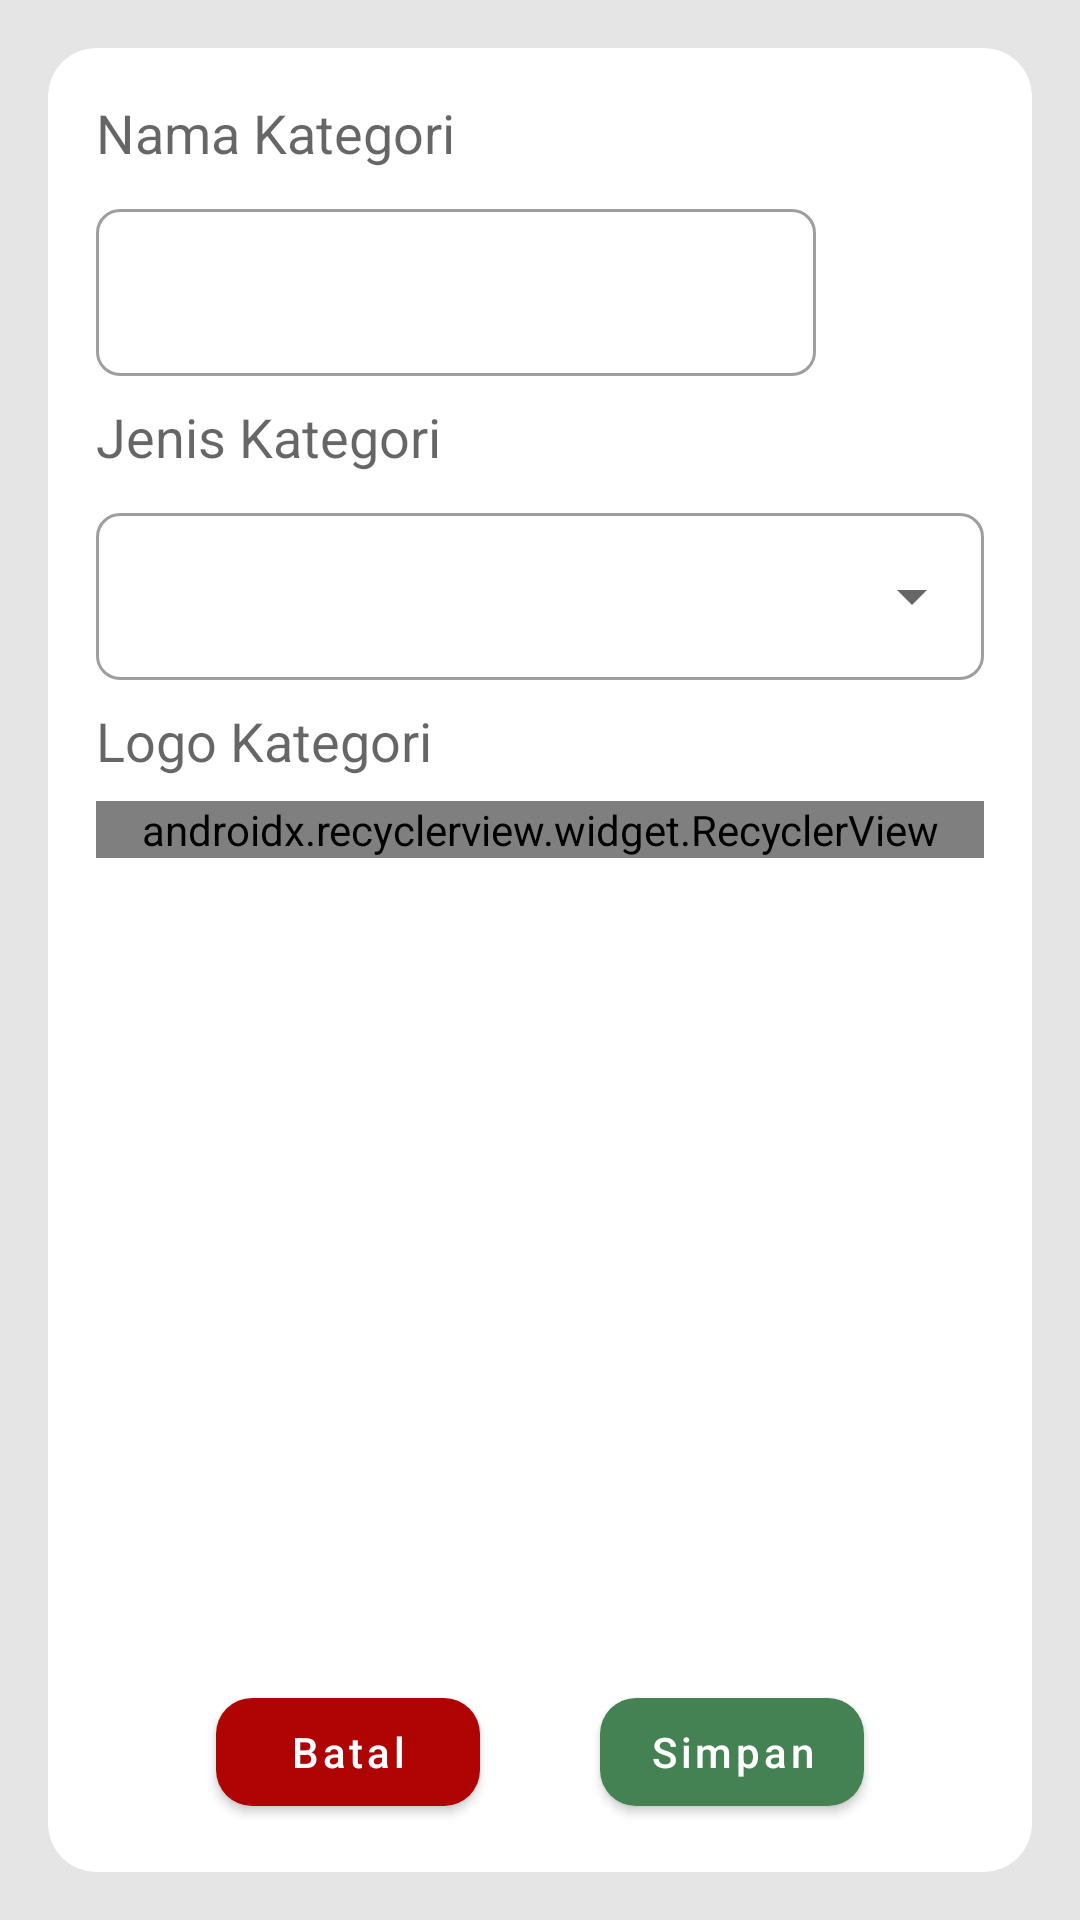

Produce the Android XML layout that renders to this screen, including the resource entries it uses.
<!-- AndroidManifest.xml: application theme Theme.CatatanKeuangan -->
<!-- res/layout/activity_add_category.xml -->
<?xml version="1.0" encoding="utf-8"?>
<androidx.constraintlayout.widget.ConstraintLayout xmlns:android="http://schemas.android.com/apk/res/android"
    xmlns:app="http://schemas.android.com/apk/res-auto"
    xmlns:tools="http://schemas.android.com/tools"
    android:layout_width="match_parent"
    android:layout_height="wrap_content"
    android:background="#E5E5E5"
    android:padding="16dp">

    <androidx.cardview.widget.CardView
        app:cardCornerRadius="16dp"
        android:layout_width="match_parent"
        android:layout_height="match_parent">

        <androidx.constraintlayout.widget.ConstraintLayout
            android:layout_width="match_parent"
            android:layout_height="match_parent"
            android:padding="16dp" >

            <TextView
                android:id="@+id/tv_nama_kategori"
                app:layout_constraintTop_toTopOf="parent"
                app:layout_constraintStart_toStartOf="parent"
                style="@style/TextAppearance.AppCompat.Medium"
                android:text="Nama Kategori"
                android:layout_width="wrap_content"
                android:layout_height="wrap_content" />

            <com.google.android.material.textfield.TextInputLayout
                android:id="@+id/til_nama_kategori"
                style="@style/Widget.MaterialComponents.TextInputLayout.OutlinedBox"
                app:layout_constraintEnd_toStartOf="@id/img_icon_selected"
                app:layout_constraintTop_toBottomOf="@id/tv_nama_kategori"
                app:layout_constraintStart_toStartOf="parent"
                app:boxCornerRadiusBottomEnd="8dp"
                app:boxCornerRadiusBottomStart="8dp"
                app:boxCornerRadiusTopEnd="8dp"
                app:boxCornerRadiusTopStart="8dp"
                android:paddingEnd="12dp"
                android:layout_marginTop="8dp"
                android:layout_width="0dp"
                android:layout_height="wrap_content" >

                <com.google.android.material.textfield.TextInputEditText
                    android:id="@+id/et_nama_kategori"
                    android:layout_width="match_parent"
                    android:layout_height="wrap_content" />

            </com.google.android.material.textfield.TextInputLayout>

            <ImageView
                android:id="@+id/img_icon_selected"
                app:layout_constraintTop_toTopOf="@id/til_nama_kategori"
                app:layout_constraintBottom_toBottomOf="@id/til_nama_kategori"
                app:layout_constraintEnd_toEndOf="parent"
                app:layout_constraintStart_toEndOf="@id/til_nama_kategori"
                tools:src="@drawable/ic_eat"
                android:layout_width="44dp"
                android:layout_height="44dp" />

            <TextView
                android:id="@+id/tv_jenis_kategori"
                app:layout_constraintTop_toBottomOf="@id/til_nama_kategori"
                app:layout_constraintStart_toStartOf="parent"
                android:layout_marginTop="8dp"
                style="@style/TextAppearance.AppCompat.Medium"
                android:text="Jenis Kategori"
                android:layout_width="wrap_content"
                android:layout_height="wrap_content" />

            <com.google.android.material.textfield.TextInputLayout
                android:id="@+id/til_jenis_kategori"
                style="@style/Widget.MaterialComponents.TextInputLayout.OutlinedBox.ExposedDropdownMenu"
                app:layout_constraintTop_toBottomOf="@id/tv_jenis_kategori"
                app:layout_constraintStart_toStartOf="parent"
                app:boxCornerRadiusBottomEnd="8dp"
                app:boxCornerRadiusBottomStart="8dp"
                app:boxCornerRadiusTopEnd="8dp"
                app:boxCornerRadiusTopStart="8dp"
                android:layout_marginTop="8dp"
                android:layout_width="match_parent"
                android:layout_height="wrap_content" >

                <AutoCompleteTextView
                    android:id="@+id/et_jenis_kategori"
                    android:inputType="none"
                    android:layout_width="match_parent"
                    android:layout_height="wrap_content" />

            </com.google.android.material.textfield.TextInputLayout>

            <TextView
                android:id="@+id/tv_logo_kategori"
                app:layout_constraintTop_toBottomOf="@id/til_jenis_kategori"
                app:layout_constraintStart_toStartOf="parent"
                android:layout_marginTop="8dp"
                style="@style/TextAppearance.AppCompat.Medium"
                android:text="Logo Kategori"
                android:layout_width="wrap_content"
                android:layout_height="wrap_content" />

            <androidx.recyclerview.widget.RecyclerView
                android:id="@+id/recycler_view"
                app:layoutManager="com.google.android.flexbox.FlexboxLayoutManager"
                tools:itemCount="4"
                android:layout_marginTop="8dp"
                tools:listitem="@layout/item_logo_kategori"
                app:layout_constraintTop_toBottomOf="@id/tv_logo_kategori"
                app:layout_constraintStart_toStartOf="parent"
                app:layout_constraintEnd_toEndOf="parent"
                android:maxHeight="208dp"
                android:layout_width="match_parent"
                android:layout_height="wrap_content" />

            <com.google.android.material.button.MaterialButton
                android:id="@+id/button_batal"
                android:layout_width="wrap_content"
                android:layout_height="wrap_content"
                android:text="Batal"
                android:textAllCaps="false"
                app:backgroundTint="#AE0404"
                app:cornerRadius="12dp"
                app:layout_constraintBottom_toBottomOf="parent"
                app:layout_constraintEnd_toStartOf="@id/button_simpan"
                app:layout_constraintStart_toStartOf="parent" />

            <com.google.android.material.button.MaterialButton
                android:id="@+id/button_simpan"
                android:layout_width="wrap_content"
                android:layout_height="wrap_content"
                android:text="Simpan"
                android:textAllCaps="false"
                app:backgroundTint="#448253"
                app:cornerRadius="12dp"
                app:layout_constraintBottom_toBottomOf="parent"
                app:layout_constraintEnd_toEndOf="parent"
                app:layout_constraintStart_toEndOf="@id/button_batal" />

        </androidx.constraintlayout.widget.ConstraintLayout>
    </androidx.cardview.widget.CardView>

</androidx.constraintlayout.widget.ConstraintLayout>
<!-- resources referenced by this layout -->
<resources>
  <style name="Theme.CatatanKeuangan" parent="Theme.MaterialComponents.DayNight.DarkActionBar">
          
          <item name="colorPrimary">@color/green</item>
          <item name="colorPrimaryVariant">@color/green</item>
          <item name="colorOnPrimary">@color/white</item>
          
          <item name="colorSecondary">@color/green</item>
          <item name="colorSecondaryVariant">@color/green</item>
          <item name="colorOnSecondary">@color/black</item>
          
          <item name="android:statusBarColor">?attr/colorPrimaryVariant</item>
          
      </style>
  <color name="green">#448253</color>
  <color name="white">#FFFFFFFF</color>
  <color name="black">#FF000000</color>
</resources>
